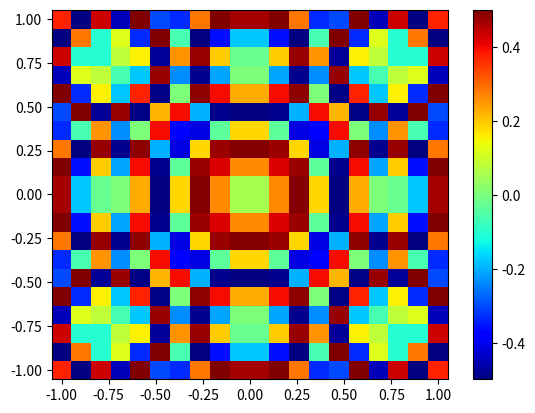

The matplotlib source for this figure: (Note: this script raises an exception after producing the figure.)
#==================================================================
#-----------------      Image Interpolation      ------------------
#==================================================================
#                        Basic Image 
#------------------------------------------------------------------
# Use the algorithm to create a dot picture before interpolation.
#==================================================================

import numpy as np
import matplotlib.pyplot as plt

x, y = np.mgrid[-1:1:20j, -1:1:20j]
z = np.cos(10*(x**2 + y**2)) * np.sin(10*(x**2 + y**2))

plt.figure()
plt.pcolor(x, y, z, cmap="jet")
plt.colorbar()
plt.savefig("Besic.png", dpi=300)
plt.show()
plt.close()

#==================================================================
#                      BiLinear method
#------------------------------------------------------------------
# The BiLinear method is an interpolation method that 
# expands the Linear method variables into two dimensions.
#==================================================================

from scipy.interpolate import interp2d

x, y = np.mgrid[-1:1:20j, -1:1:20j]
z = np.cos(10*(x**2 + y**2)) * np.sin(10*(x**2 + y**2))

# This is BiLinear method Point.
tck = interp2d(x, y, z, kind="linear")

xnew, ynew = np.mgrid[-1:1:200j, -1:1:200j]
znew = tck(xnew[:, 0], ynew[0, :])

plt.figure()
plt.pcolor(xnew, ynew, znew, cmap="jet")
plt.colorbar()
plt.savefig("BiLinear.png", dpi=300)
plt.show()
plt.close()

#==================================================================
#                       BiCubic method
#------------------------------------------------------------------
# The BiCubic method is an interpolation method that extends 
# the one-dimensional Cubic method.
#==================================================================

x, y = np.mgrid[-1:1:20j, -1:1:20j]
z = np.cos(10*(x**2 + y**2)) * np.sin(10*(x**2 + y**2))

# This is BiCubic method Point.
tck = interp2d(x, y, z, kind="cubic")

xnew, ynew = np.mgrid[-1:1:200j, -1:1:200j]
znew = tck(xnew[:, 0], ynew[0, :])

plt.figure()
plt.pcolor(xnew, ynew, znew, cmap="jet")
plt.colorbar()
plt.savefig("BiCubic.png", dpi=300)
plt.show()
plt.close()
